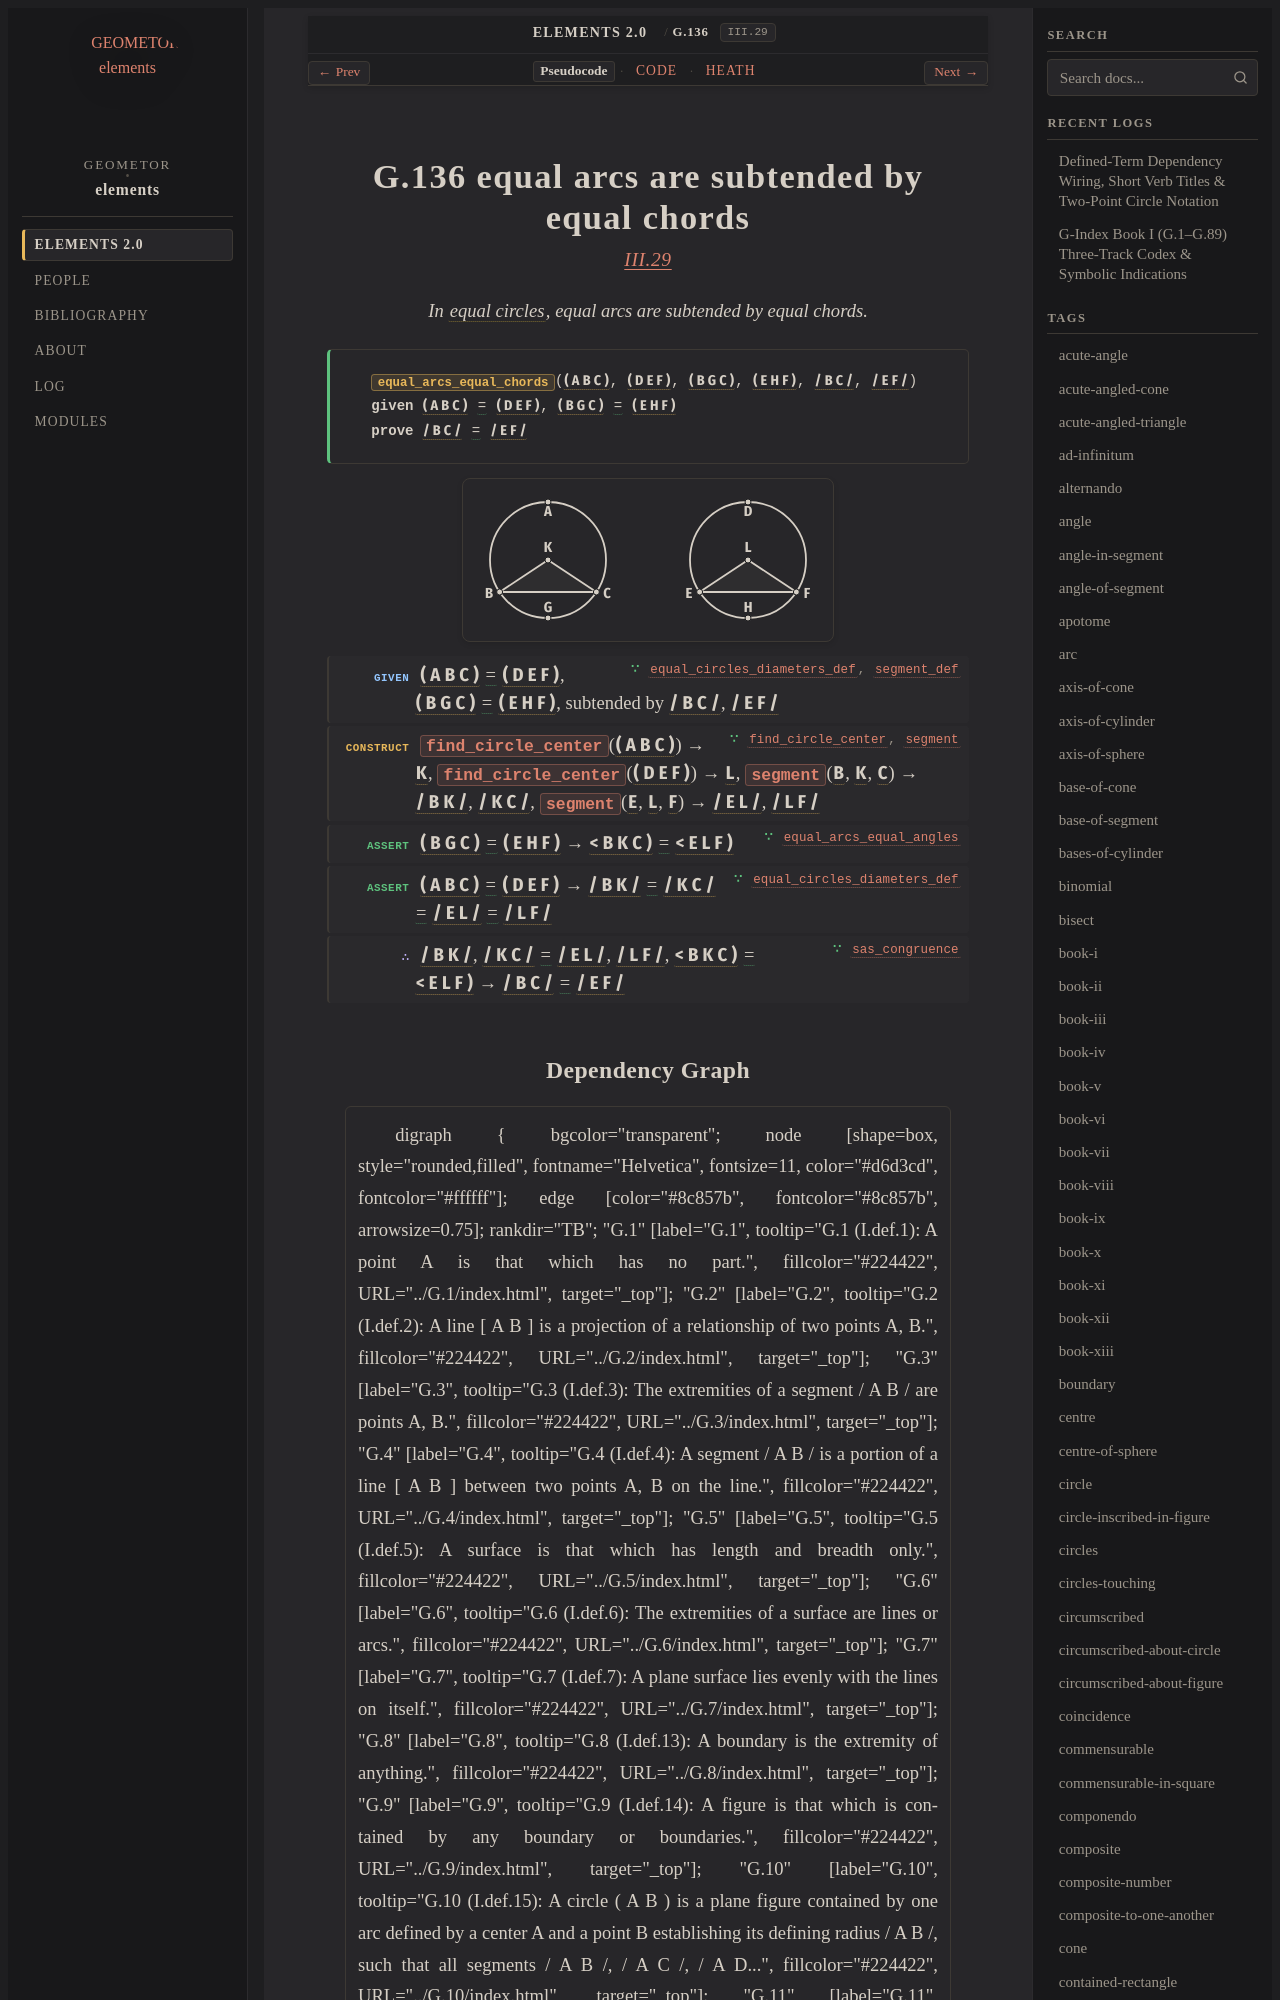

repository: geometor/elements · page: elements2/G.136/index.html · generator: sphinx

:order: 136
:number: 136
:canonical_id: G.136
:original_id: III.29
:title: G.136 equal arcs are subtended by equal chords
:volume: II
:book: III
:type: prop
:subtype: theorem
:categories: theorem, proof, plane-geometry, circles
:category: theorem, proof, plane-geometry, circles
:tags: book-iii, point, segment, circle, angle, equal-circles, straight-line, line, centre, plane-angle, arc, equality
:dependencies: G.4, G.14, G.24, G.98, G.131, G.134
:excerpt: In equal circles, equal arcs are subtended by equal chords.

.. _G.136:
.. _III.29:

G.136 equal arcs are subtended by equal chords
==============================================

.. rubric:: `III.29 <https://geometor.github.io/euclid/heath/volume_II/book_iii/propositions/29/>`_

.. enunciation::

   In :term:`equal circles <G.131>`, equal arcs are subtended by equal chords.

.. signature:: theorem

   | :fn:`equal_arcs_equal_chords <G.136>`\ (:g:`( A B C ) <g1:( A B C )>`, :g:`( D E F ) <g1:( D E F )>`, :g:`( B G C ) <g1:( B G C )>`, :g:`( E H F ) <g1:( E H F )>`, :g:`/ B C / <g1:/ B C />`, :g:`/ E F / <g1:/ E F />`)
   | **given** :g:`( A B C ) <g1:( A B C )>` :eq:`= <g1:( A B C ) = g1:( D E F )>` :g:`( D E F ) <g1:( D E F )>`, :g:`( B G C ) <g1:( B G C )>` :eq:`= <g1:( B G C ) = g1:( E H F )>` :g:`( E H F ) <g1:( E H F )>`
   | **prove** :g:`/ B C / <g1:/ B C />` :eq:`= <g1:/ B C / = g1:/ E F />` :g:`/ E F / <g1:/ E F />`

.. picture:: g1.svg
   :alt: Diagram

.. step:: given ∵ equal_circles_diameters_def, segment_def <G.131, G.4>

   :g:`( A B C ) <g1:( A B C )>` :eq:`= <g1:( A B C ) = g1:( D E F )>` :g:`( D E F ) <g1:( D E F )>`, :g:`( B G C ) <g1:( B G C )>` :eq:`= <g1:( B G C ) = g1:( E H F )>` :g:`( E H F ) <g1:( E H F )>`, subtended by :g:`/ B C / <g1:/ B C />`, :g:`/ E F / <g1:/ E F />`

.. step:: construct ∵ find_circle_center, segment <G.98, G.14>

   :fn:`find_circle_center <G.98>`\ (:g:`( A B C ) <g1:( A B C )>`) → :g:`K <g1:K>`, :fn:`find_circle_center <G.98>`\ (:g:`( D E F ) <g1:( D E F )>`) → :g:`L <g1:L>`, :fn:`segment <G.14>`\ (:g:`B <g1:B>`, :g:`K <g1:K>`, :g:`C <g1:C>`) → :g:`/ B K / <g1:/ B K />`, :g:`/ K C / <g1:/ K C />`, :fn:`segment <G.14>`\ (:g:`E <g1:E>`, :g:`L <g1:L>`, :g:`F <g1:F>`) → :g:`/ E L / <g1:/ E L />`, :g:`/ L F / <g1:/ L F />`

.. step:: assert ∵ equal_arcs_equal_angles <G.134>

   :g:`( B G C ) <g1:( B G C )>` :eq:`= <g1:( B G C ) = g1:( E H F )>` :g:`( E H F ) <g1:( E H F )>` → :g:`< B K C ) <g1:< B K C )>` :eq:`= <g1:< B K C ) = g1:< E L F )>` :g:`< E L F ) <g1:< E L F )>`

.. step:: assert ∵ equal_circles_diameters_def <G.131>

   :g:`( A B C ) <g1:( A B C )>` :eq:`= <g1:( A B C ) = g1:( D E F )>` :g:`( D E F ) <g1:( D E F )>` → :g:`/ B K / <g1:/ B K />` :eq:`= <g1:/ B K / = g1:/ K C / = g1:/ E L / = g1:/ L F />` :g:`/ K C / <g1:/ K C />` :eq:`= <g1:/ B K / = g1:/ K C / = g1:/ E L / = g1:/ L F />` :g:`/ E L / <g1:/ E L />` :eq:`= <g1:/ B K / = g1:/ K C / = g1:/ E L / = g1:/ L F />` :g:`/ L F / <g1:/ L F />`

.. step:: conclude ∵ sas_congruence <G.24>

   :g:`/ B K / <g1:/ B K />`, :g:`/ K C / <g1:/ K C />` :eq:`= <g1:/ B K / = g1:/ E L /; g1:/ K C / = g1:/ L F />` :g:`/ E L / <g1:/ E L />`, :g:`/ L F / <g1:/ L F />`, :g:`< B K C ) <g1:< B K C )>` :eq:`= <g1:< B K C ) = g1:< E L F )>` :g:`< E L F ) <g1:< E L F )>` → :g:`/ B C / <g1:/ B C />` :eq:`= <g1:/ B C / = g1:/ E F />` :g:`/ E F / <g1:/ E F />`
